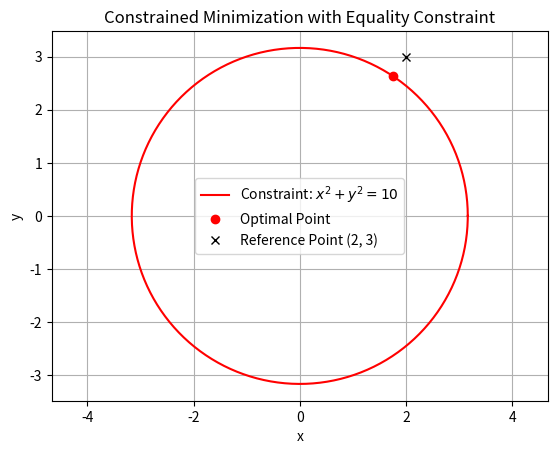

Write the Python code that produced this figure.
import numpy as np
import matplotlib.pyplot as plt
from scipy.optimize import minimize

# Objective function
def objective(x):
    return (x[0] - 2)**2 + (x[1] - 3)**2

# Equality constraint: x^2 + y^2 = 10
def constraint_eq(x):
    return x[0]**2 + x[1]**2 - 10

# Define constraint dictionary
constraint = {'type': 'eq', 'fun': constraint_eq}

# Initial guess
x0 = [1, 1]

# Solve the problem
result = minimize(objective, x0, method='SLSQP', constraints=[constraint])

# Output result
print("Optimal point:", result.x)
print("Minimum value:", result.fun)

# --- Visualization ---

# Plot constraint (circle x^2 + y^2 = 10)
theta = np.linspace(0, 2 * np.pi, 300)
circle_x = np.sqrt(10) * np.cos(theta)
circle_y = np.sqrt(10) * np.sin(theta)
plt.plot(circle_x, circle_y, 'r-', label='Constraint: $x^2 + y^2 = 10$')

# Plot optimal point
plt.plot(result.x[0], result.x[1], 'ro', label='Optimal Point')

# Plot reference point (2, 3)
plt.plot(2, 3, 'kx', label='Reference Point (2, 3)')

# Labels
plt.xlabel('x')
plt.ylabel('y')
plt.title('Constrained Minimization with Equality Constraint')
plt.legend()
plt.grid(True)
plt.axis('equal')
plt.show()
